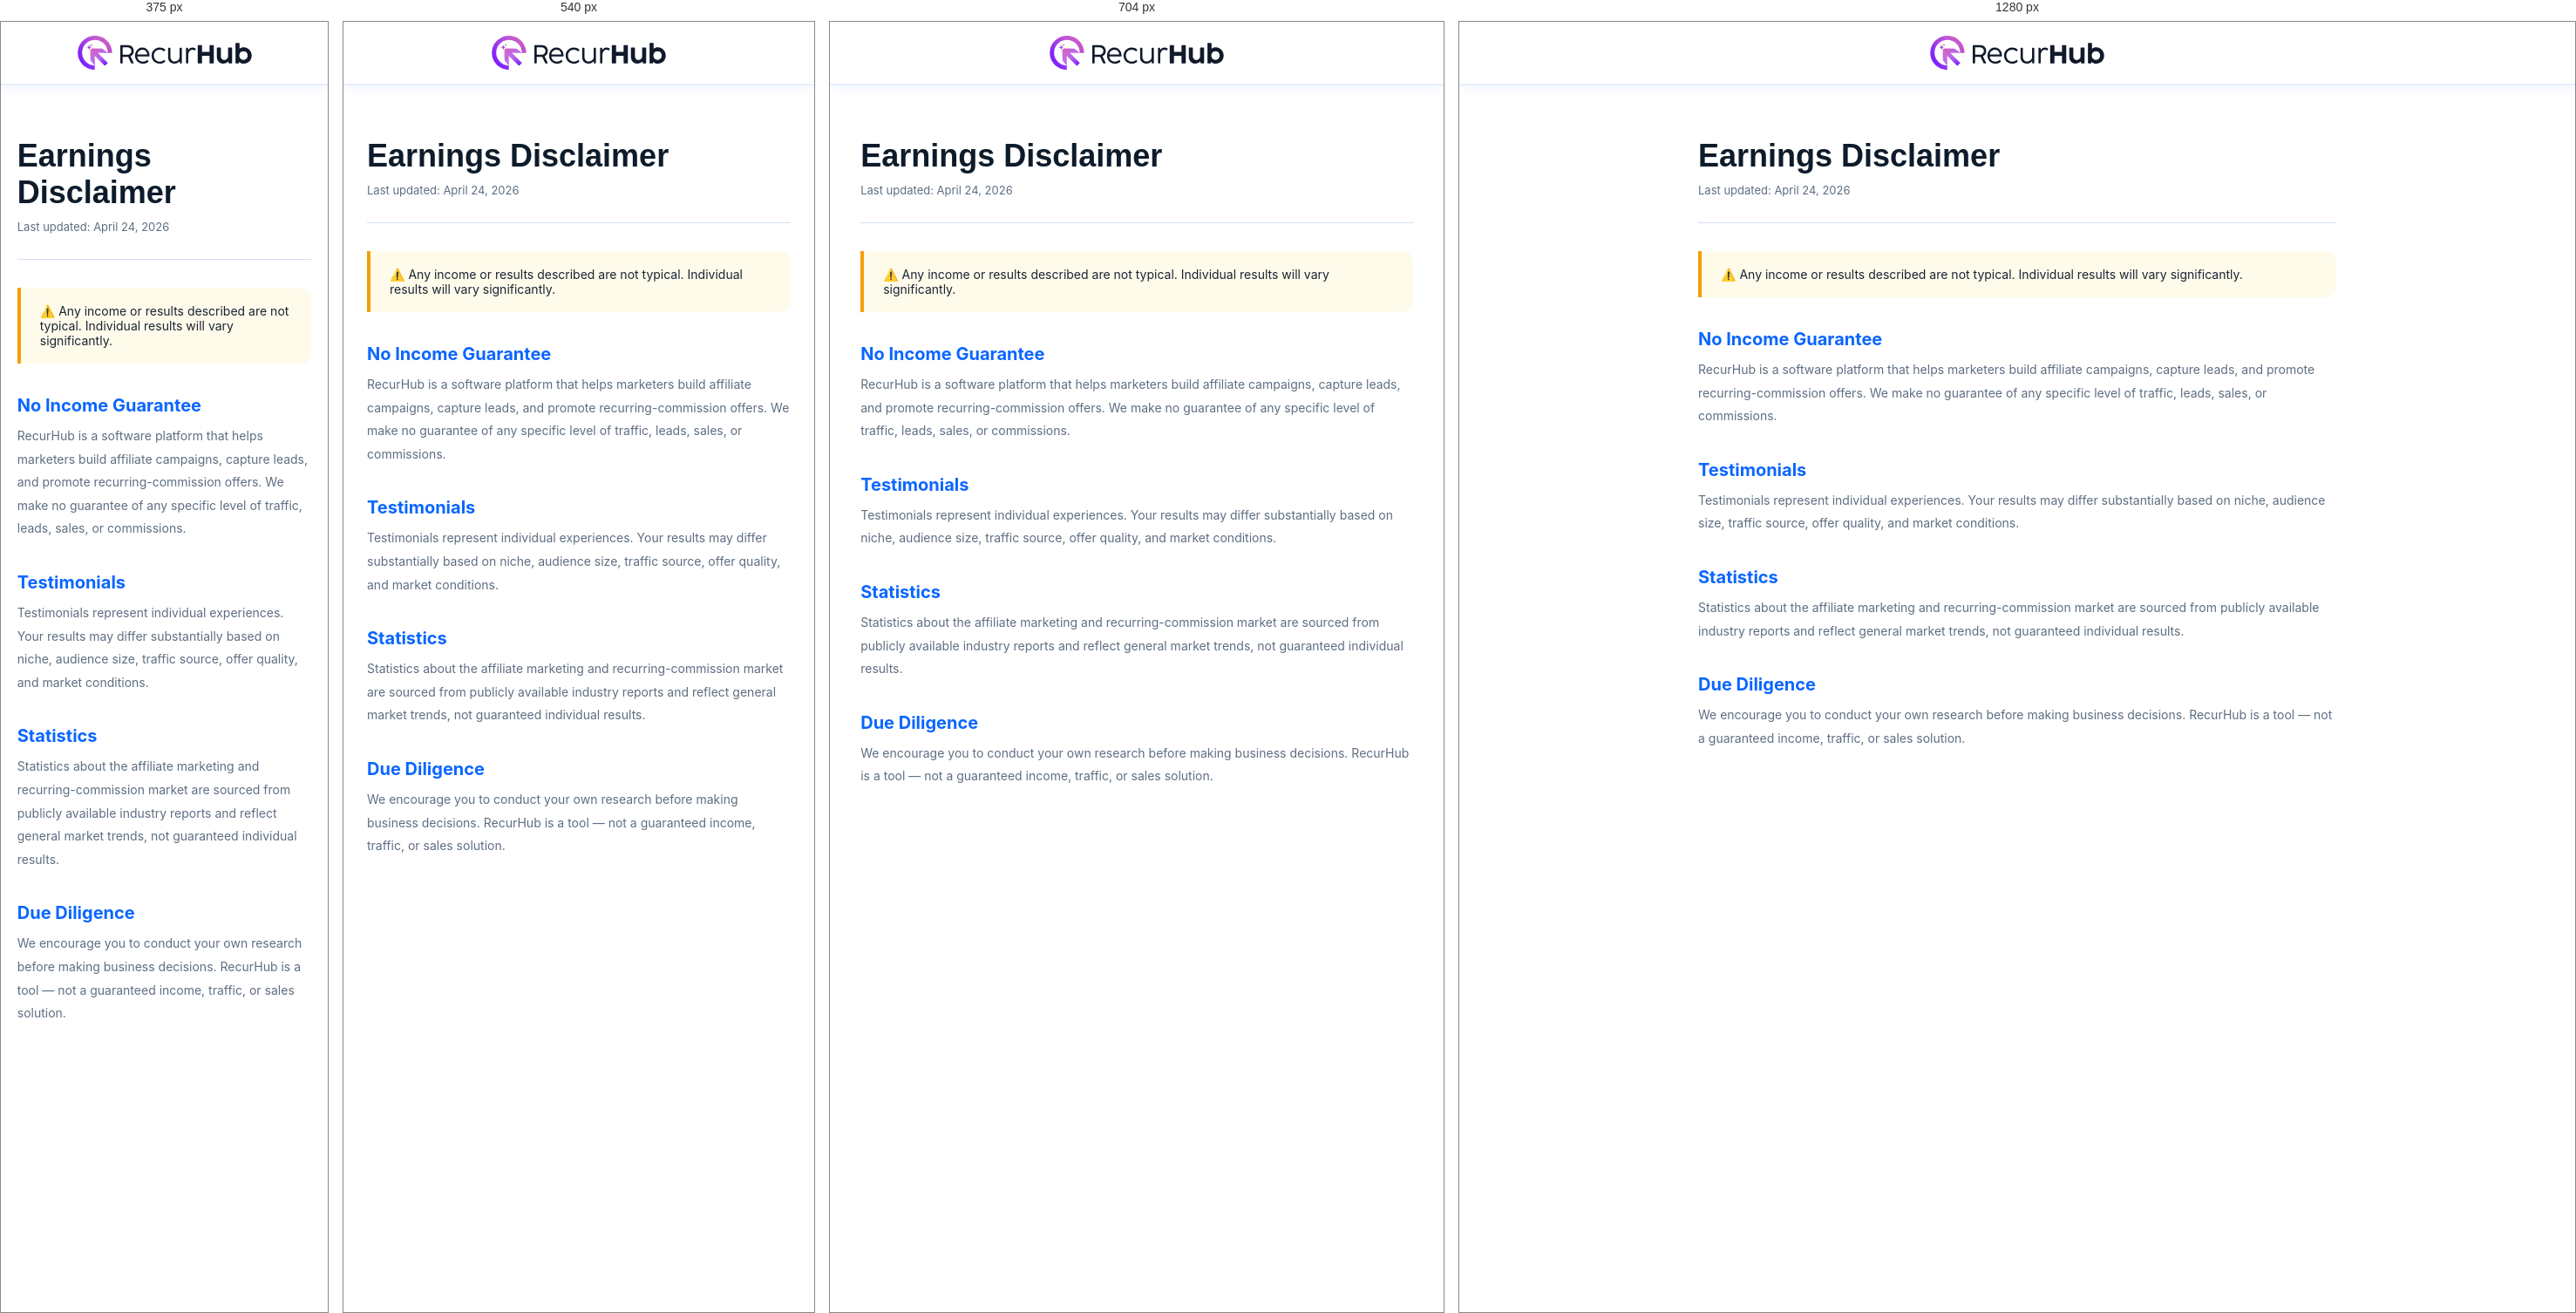
Rendered at 375 px, 540 px, 704 px and 1280 px, left to right.

<!-- file: earnings.html -->
<!DOCTYPE html>
<html lang="en">

<head>
  <meta charset="UTF-8">
  <meta name="viewport" content="width=device-width, initial-scale=1.0">
  <title>Earnings Disclaimer – RecurHub</title>
  <link rel="icon" type="image/png" href="./favicon.png">
  <link rel="stylesheet" href="./styles.css">
</head>

<body>
  <nav>
     <a class="nav-logo" href="#">
      <img src="./pages_logo.svg" alt="Logo">
    </a>
    <a href="#" class="nav-cta"> Back</a>
  </nav>
  <div class="legal-body">
    <h1>Earnings Disclaimer</h1>
    <p class="updated">Last updated: April 24, 2026</p>
    <div class="legal-highlight" style="border-color:#f59e0b;background:#fffbeb;">⚠️ Any income or results described are
      not typical. Individual results will vary significantly.</div>
    <h2>No Income Guarantee</h2>
    <p>RecurHub is a software platform that helps marketers build affiliate campaigns, capture leads, and promote
      recurring-commission offers. We make no guarantee of any specific level of traffic, leads, sales, or commissions.</p>
    <h2>Testimonials</h2>
    <p>Testimonials represent individual experiences. Your results may differ substantially based on niche, audience
      size, traffic source, offer quality, and market conditions.</p>
    <h2>Statistics</h2>
    <p>Statistics about the affiliate marketing and recurring-commission market are sourced from publicly available
      industry reports and reflect general market trends, not guaranteed individual results.</p>
    <h2>Due Diligence</h2>
    <p>We encourage you to conduct your own research before making business decisions. RecurHub is a tool — not a
      guaranteed income, traffic, or sales solution.</p>
  </div>
</body>

</html>

/* @media block from styles.css */
@media(max-width:768px) {
  .container {
    padding: 0 16px;
  }
}

/* @media block from styles.css */
@media(max-width:768px) {
  .stats-grid {
    grid-template-columns: repeat(2, 1fr);
  }
}

/* @media block from styles.css */
@media(max-width:480px) {
  .stats-grid {
    grid-template-columns: 1fr;
  }
}

/* @media block from styles.css */
@media(max-width:640px) {
  .ba-grid {
    grid-template-columns: 1fr;
  }
}

/* @media block from styles.css */
@media(max-width:768px) {
  .solution-layout {
    grid-template-columns: 1fr;
    gap: 36px;
  }
}

/* @media block from styles.css */
@media(max-width:768px) {
  .flow-steps {
    flex-direction: column;
    align-items: center;
    gap: 0;
  }
}

/* @media block from styles.css */
@media(max-width:768px) {
  .flow-connector {
    display: none;
  }
}

/* @media block from styles.css */
@media(max-width:640px) {
  .guarantee-wrap {
    grid-template-columns: 1fr;
    text-align: center;
  }
}

/* @media block from styles.css */
@media(max-width:480px) {
  .price-card.featured {
    transform: none;
  }
}

/* @media block from styles.css */
@media(max-width:768px) {
  .footer-top {
    grid-template-columns: 1fr;
    gap: 24px;
  }
}

/* @media block from styles.css */
@media(max-width:600px) {
  .cf-grid {
    grid-template-columns: 1fr;
  }
}

/* @media block from styles.css */
@media(max-width:768px) {
  nav .nav-cta {
    display: none;
  }

  section {
    padding: 52px 0;
  }

  .solution-layout {
    grid-template-columns: 1fr;
  }

  .ba-grid {
    grid-template-columns: 1fr;
  }

  .guarantee-wrap {
    grid-template-columns: 1fr;
    text-align: center;
  }

  .footer-top {
    grid-template-columns: 1fr;
  }
}

/* @media block from styles.css */
@media(max-width:480px) {
  .hero-cta-group {
    flex-direction: column;
    align-items: stretch;
  }

  .btn-primary,
  .btn-ghost {
    justify-content: center;
  }
}